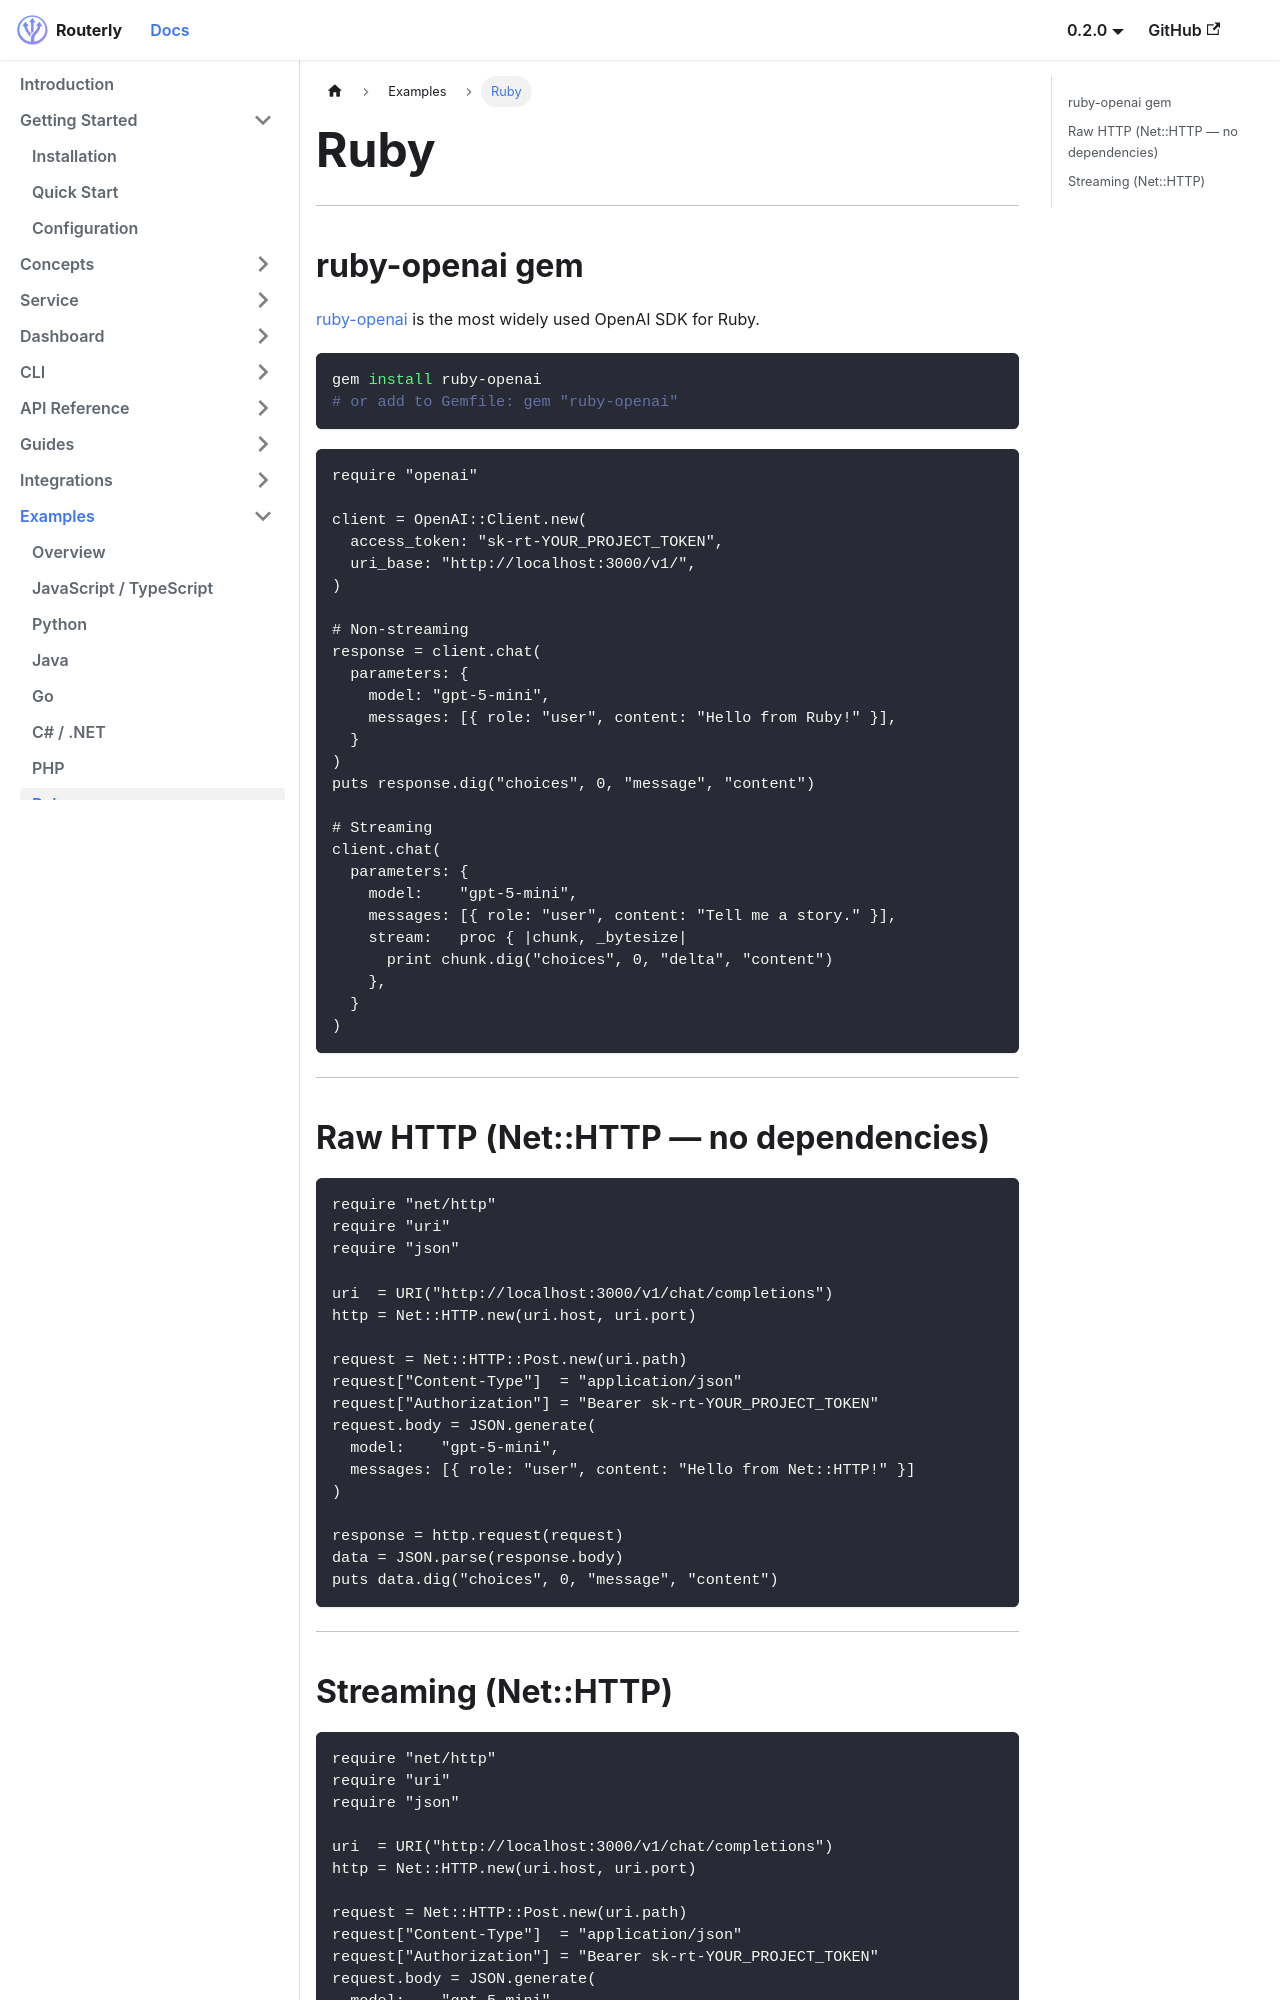

repository: willthomasbailey/Inference-Router-Low-Latency · page: examples/ruby/index.html · generator: docusaurus

---
title: Ruby
sidebar_label: Ruby
---

# Ruby

---

## ruby-openai gem

[ruby-openai](https://github.com/alexrudall/ruby-openai) is the most widely used OpenAI SDK for Ruby.

```bash
gem install ruby-openai
# or add to Gemfile: gem "ruby-openai"
```

```ruby
require "openai"

client = OpenAI::Client.new(
  access_token: "sk-rt-YOUR_PROJECT_TOKEN",
  uri_base: "http://localhost:3000/v1/",
)

# Non-streaming
response = client.chat(
  parameters: {
    model: "gpt-5-mini",
    messages: [{ role: "user", content: "Hello from Ruby!" }],
  }
)
puts response.dig("choices", 0, "message", "content")

# Streaming
client.chat(
  parameters: {
    model:    "gpt-5-mini",
    messages: [{ role: "user", content: "Tell me a story." }],
    stream:   proc { |chunk, _bytesize|
      print chunk.dig("choices", 0, "delta", "content")
    },
  }
)
```

---

## Raw HTTP (Net::HTTP — no dependencies)

```ruby
require "net/http"
require "uri"
require "json"

uri  = URI("http://localhost:3000/v1/chat/completions")
http = Net::HTTP.new(uri.host, uri.port)

request = Net::HTTP::Post.new(uri.path)
request["Content-Type"]  = "application/json"
request["Authorization"] = "Bearer sk-rt-YOUR_PROJECT_TOKEN"
request.body = JSON.generate(
  model:    "gpt-5-mini",
  messages: [{ role: "user", content: "Hello from Net::HTTP!" }]
)

response = http.request(request)
data = JSON.parse(response.body)
puts data.dig("choices", 0, "message", "content")
```

---
